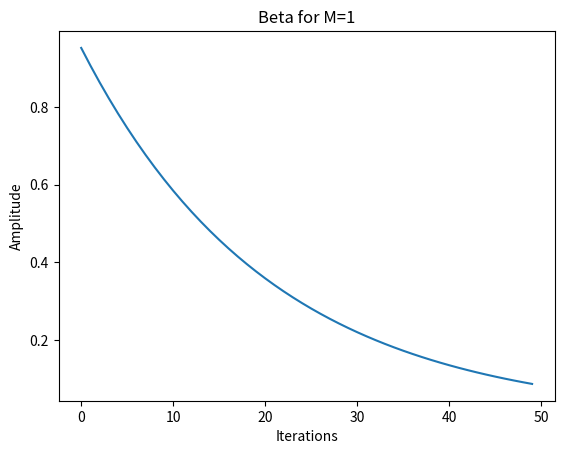
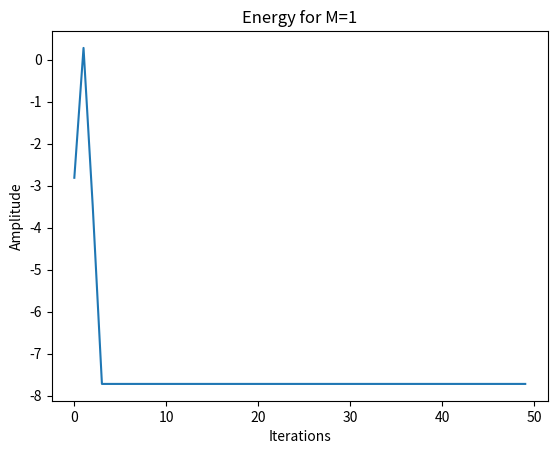
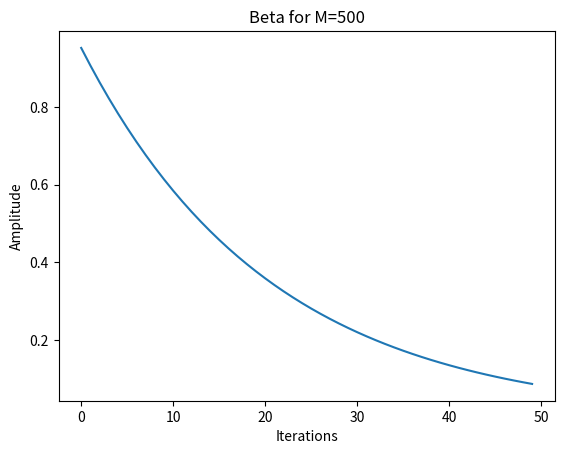
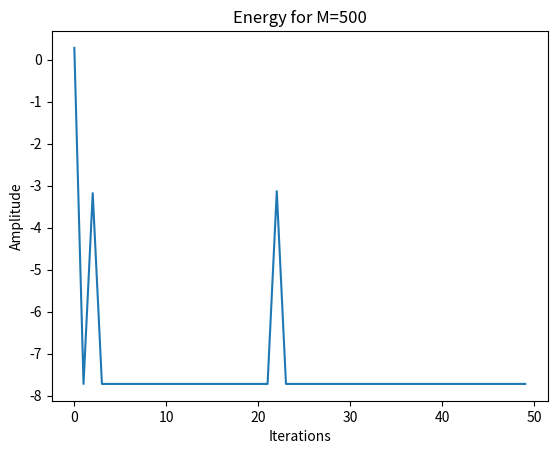

Generate these figures, in order, with matplotlib:
import numpy as np
import itertools as itt
import matplotlib.pyplot as plt

#returns all permutations of -1 and 1 in a set of length n
def getPermut(n):
    return np.fromiter(itt.chain.from_iterable(itt.product([1,-1], repeat=n)),int).reshape(2**n,n)

#returns the energy for a fully connected network
def calcEnergy(s, w):
    E = -0.5 * np.dot(s.T, np.dot(w, s))
    return (E)

#returns the energy for one node of the network
def calcEnergyOfElement(s,w,i):
    E = -0.5 * s[i] * np.dot(w,s)[i]
    return E

#returns the value of the partition function
def calcPartitionFunction(n,w,beta):
    s = getPermut(n)
    sum = 0
    for i in range(s.shape[0]):
        sum = sum + np.exp( -1.0 * beta * calcEnergy(s[i,:],w))
    return (sum)

#returns the probablity that the network is in state s
def calcProbability(s,w, beta):
    z = calcPartitionFunction(s.shape[0],w, beta)
    #print("Z=" + str(z))
    p = (1.0 / z) * np.exp( -1.0 * beta * calcEnergy(s,w))
    return (p)


N = 6

#initialize the weights
W = np.random.rand(N,N)
W = (W + W.T) * 0.5
W = W - np.diag(W.diagonal())
print("Weights:" + str(W))

#initialize the state vector
S_init = np.random.choice([-1,1],6)

#initialize optimization parameters
Beta_init = 1.05
Tau = 1.05
maxIter = 50
M = np.array([1, 500])

arrBeta = np.zeros([M.shape[0], maxIter])
arrE = np.zeros([M.shape[0], maxIter])

for h in range(M.shape[0]):
    m = M[h]
    S = S_init
    Beta=Beta_init
    for i in range(maxIter):
        for j in range(m):
            #select a node randomly
            idx = np.random.choice(N,1)[0]
            #print("Selected idx: " + str(idx))

            #determine the energies fot s_i and -s_i
            E_s_i = calcEnergyOfElement(S,W,idx)
            #print("energy_s_i: " + str(E_s_i))
    
            deltaE = -2.0 * E_s_i
            #print("deltaE: " + str(deltaE))
            #print("Beta: " + str(Beta))
            tmp = (np.exp(Beta * deltaE))
            #print("tmp:" + str(tmp))
            prob = 1.0 / (1.0 + tmp)
            #print("Keep vs Flip = " + str(1.0-prob) + " vs. " + str(prob))
            newValue = np.random.choice([S[idx],-1 * S[idx]],1, p=[1.0-prob, prob])[0]
            #print("old value= " + str(S[idx]) + " new value= " + str(newValue))
    
            #assign new value
            S[idx] = newValue
            #print("S=" + str(S))
    
        #record values
        arrBeta[h,i] = 1.0 / Beta
        arrE[h,i] = calcEnergy(S, W)
        #print("arrE[i]=" + str(arrE[i]))

        #increment Beta
        Beta = Beta * Tau


for h in range(M.shape[0]):
    plt.figure()
    plt.plot(arrBeta[h,:])
    plt.xlabel('Iterations')
    plt.ylabel('Amplitude')
    plt.title('Beta for M=' + str(M[h]))
    plt.figure()
    plt.plot(arrE[h,:])
    plt.xlabel('Iterations')
    plt.ylabel('Amplitude')
    plt.title('Energy for M=' + str(M[h]))


arrStateEnergy = np.zeros(2**N)
states = getPermut(N)
for i in range(states.shape[0]):
    arrStateEnergy[i] = calcEnergy(states[i,:], W)

#plt.figure()
#plt.bar(range(2**N),arrStateEnergy)
#plt.xlabel('State')
#plt.ylabel('Energy')
#plt.title('Energy of States')

betas = np.array([0.01, 0.05, 0.1, 0.5, 1.0, 5.0, 10.0])
arrStateProbabs = np.zeros([betas.shape[0],2**N])
states = getPermut(N)
for i in range(betas.shape[0]):
    for j in range(states.shape[0]):
        arrStateProbabs[i,j] = calcProbability(states[j,:], W, betas[i])
    
    #plt.figure()
    #plt.bar(range(2**N),arrStateProbabs[i,:])
    #plt.xlabel('State')
    #plt.ylabel('Probability')
    #plt.title('Probability of States for beta =' + str(betas[i]))

plt.show()
